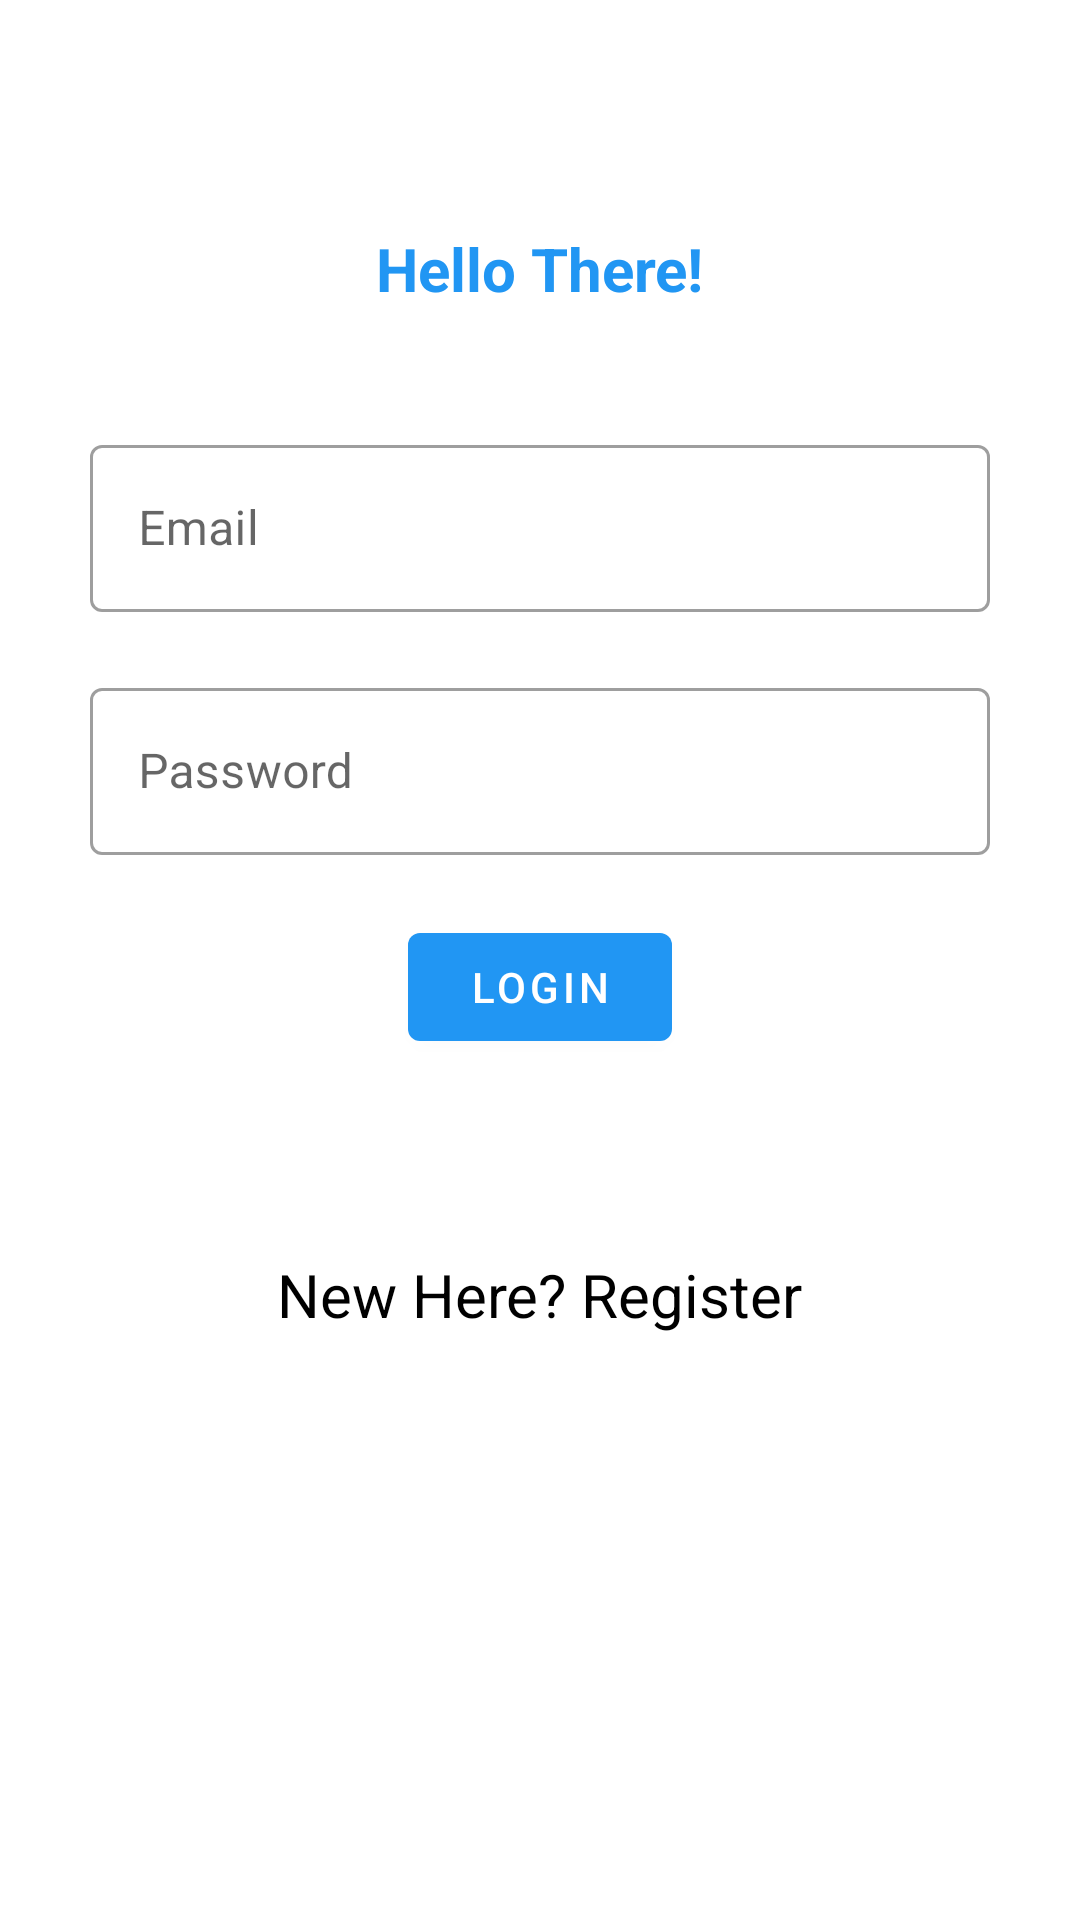

Android layout source for this screen:
<!-- AndroidManifest.xml: application theme AppTheme -->
<!-- res/layout/activity_login.xml -->
<?xml version="1.0" encoding="utf-8"?>
<RelativeLayout xmlns:android="http://schemas.android.com/apk/res/android"
    xmlns:tools="http://schemas.android.com/tools"
    android:orientation="vertical"
    android:layout_width="match_parent"
    android:layout_height="match_parent"
    tools:context="com.example.chatengine.Activities.Login">

    <LinearLayout
        android:layout_width="match_parent"
        android:layout_height="match_parent"
        android:orientation="vertical">

        <ProgressBar
            android:id="@+id/progressBar"
            style="@style/Widget.AppCompat.ProgressBar.Horizontal"
            android:layout_width="match_parent"
            android:layout_height="wrap_content"
            android:indeterminate="true"
            android:visibility="invisible"
            android:indeterminateTint="@color/colorPrimary" />

        <TextView
            android:id="@+id/loginscrn"
            android:layout_width="wrap_content"
            android:layout_height="wrap_content"
            android:layout_marginTop="60dp"
            android:layout_gravity="center_horizontal"
            android:text="@string/hello_there"
            android:textColor="@color/colorPrimary"
            android:textSize="20sp"
            android:textStyle="bold" />

        <com.google.android.material.textfield.TextInputLayout
            style="@style/Widget.MaterialComponents.TextInputLayout.OutlinedBox"
            android:id="@+id/EmailField"
            android:layout_width="300dp"
            android:layout_height="wrap_content"
            android:layout_gravity="center_horizontal"
            android:layout_marginTop="40dp"
            android:hint="@string/email">

            <com.google.android.material.textfield.TextInputEditText
                android:id="@+id/txtEmail"
                android:layout_width="match_parent"
                android:layout_height="wrap_content"
                android:textColor="@color/black" />

        </com.google.android.material.textfield.TextInputLayout>

        <com.google.android.material.textfield.TextInputLayout
            style="@style/Widget.MaterialComponents.TextInputLayout.OutlinedBox"
            android:id="@+id/PassField"
            android:layout_width="300dp"
            android:layout_height="wrap_content"
            android:layout_gravity="center_horizontal"
            android:layout_marginTop="20dp"
            android:hint="@string/password">

            <com.google.android.material.textfield.TextInputEditText
                android:id="@+id/txtPwd"
                android:layout_width="match_parent"
                android:layout_height="wrap_content"
                android:inputType="textPassword"
                android:textColor="@color/black" />

        </com.google.android.material.textfield.TextInputLayout>

        <com.google.android.material.button.MaterialButton
            android:layout_width="wrap_content"
            android:layout_height="wrap_content"
            android:id="@+id/btnLogin"
            android:text="@string/login"
            android:layout_gravity="center_horizontal"
            android:layout_marginTop="20dp"/>


        <TextView android:id="@+id/lnkRegister"
            android:layout_width="wrap_content"
            android:layout_height="wrap_content"
            android:layout_marginTop="65dp"
            android:text="@string/new_here_register"
            android:layout_gravity="center"
            android:textSize="20sp"
            android:textColor="@color/black" />

    </LinearLayout>

</RelativeLayout>
<!-- resources referenced by this layout -->
<resources>
  <color name="black">#000000</color>
  <color name="colorPrimary">#ff2196f3</color>
  <string name="email">Email</string>
  <string name="hello_there">Hello There!</string>
  <string name="login">Login</string>
  <string name="new_here_register">New Here? Register</string>
  <string name="password">Password</string>
  <style name="AppTheme" parent="Theme.MaterialComponents.Light">
          
          <item name="colorPrimary">@color/colorPrimary</item>
          <item name="colorPrimaryDark">@color/colorPrimaryDark</item>
  
      </style>
  <color name="colorPrimaryDark">#ff0d47a1</color>
</resources>
